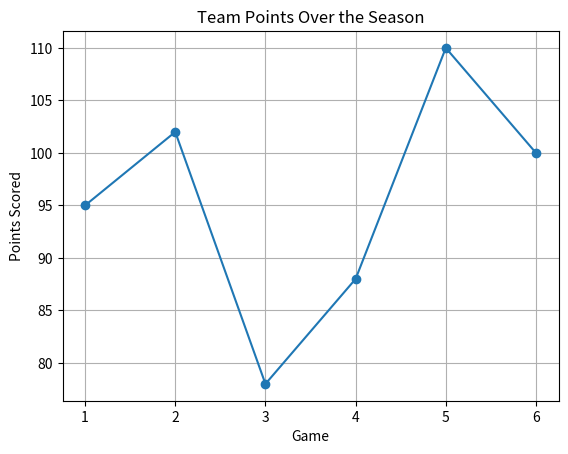
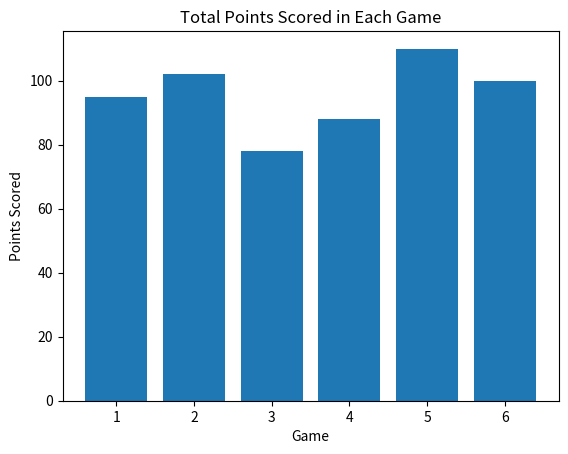
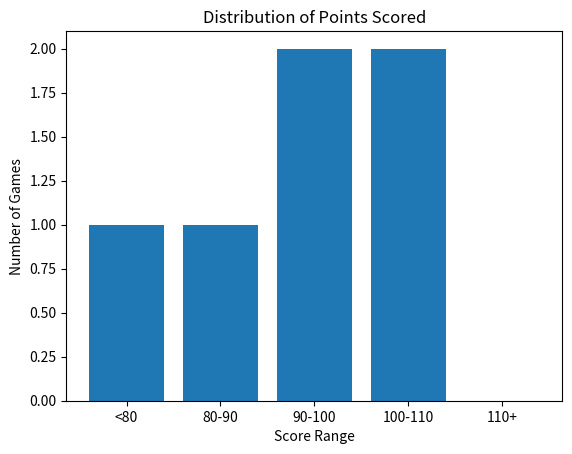
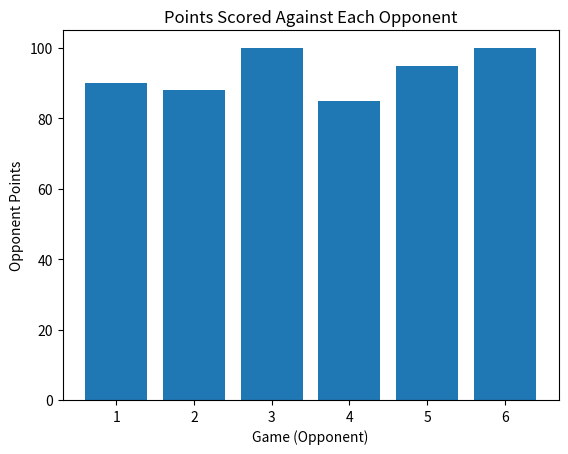
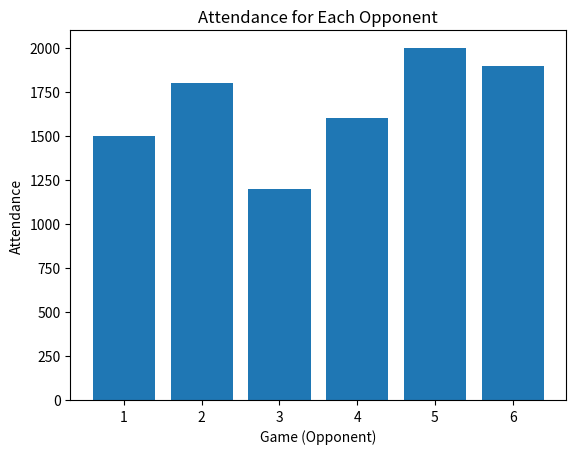
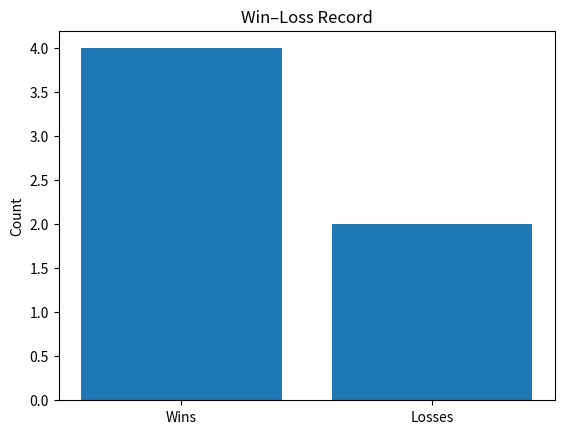
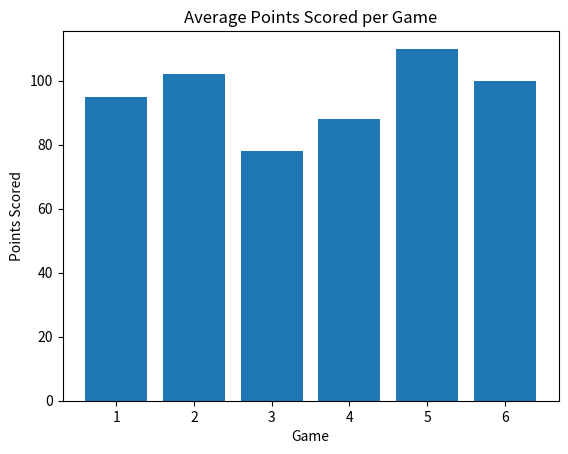

Recreate these plots in Python, in order.
import pandas as pd
import matplotlib.pyplot as plt

data = {
    "Game": [1, 2, 3, 4, 5, 6],
    "Points Scored": [95, 102, 78, 88, 110, 100],
    "Opponent Points": [90, 88, 100, 85, 95, 100],
    "Attendance": [1500, 1800, 1200, 1600, 2000, 1900]
}

df = pd.DataFrame(data)
print(df)

plt.figure()
plt.plot(df["Game"], df["Points Scored"], marker='o')
plt.xlabel("Game")
plt.ylabel("Points Scored")
plt.title("Team Points Over the Season")
plt.grid()
plt.show()

avg_attendance = df["Attendance"].mean()
print("\nAverage Attendance:", avg_attendance)

plt.figure()
plt.bar(df["Game"], df["Points Scored"])
plt.xlabel("Game")
plt.ylabel("Points Scored")
plt.title("Total Points Scored in Each Game")
plt.show()

bins = [0, 80, 90, 100, 110, 200]
labels = ["<80", "80-90", "90-100", "100-110", "110+"]
df["Score Range"] = pd.cut(df["Points Scored"], bins=bins, labels=labels)
range_counts = df["Score Range"].value_counts().sort_index()

print("\nScore Range Counts:\n", range_counts)

plt.figure()
plt.bar(range_counts.index, range_counts.values)
plt.xlabel("Score Range")
plt.ylabel("Number of Games")
plt.title("Distribution of Points Scored")
plt.show()

plt.figure()
plt.bar(df["Game"], df["Opponent Points"])
plt.xlabel("Game (Opponent)")
plt.ylabel("Opponent Points")
plt.title("Points Scored Against Each Opponent")
plt.show()

plt.figure()
plt.bar(df["Game"], df["Attendance"])
plt.xlabel("Game (Opponent)")
plt.ylabel("Attendance")
plt.title("Attendance for Each Opponent")
plt.show()

df["Win"] = df["Points Scored"] > df["Opponent Points"]
wins = df["Win"].sum()
losses = len(df) - wins
print("\nWins:", wins, "Losses:", losses)

plt.figure()
plt.bar(["Wins", "Losses"], [wins, losses])
plt.ylabel("Count")
plt.title("Win–Loss Record")
plt.show()

plt.figure()
plt.bar(df["Game"], df["Points Scored"])
plt.xlabel("Game")
plt.ylabel("Points Scored")
plt.title("Average Points Scored per Game")
plt.show()